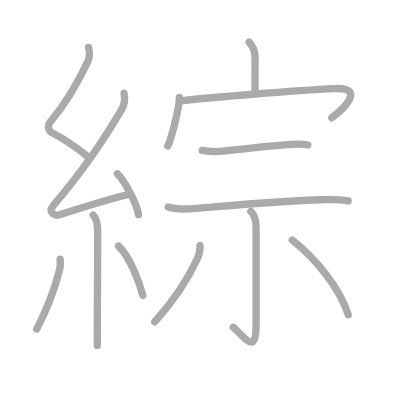
t = 0.00 s
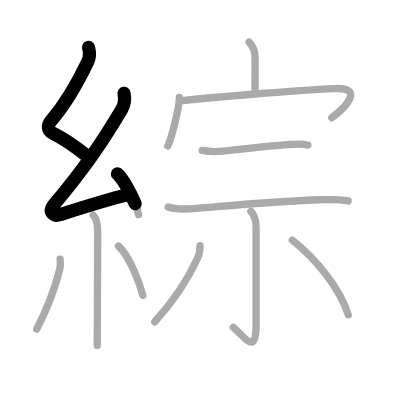
t = 2.75 s
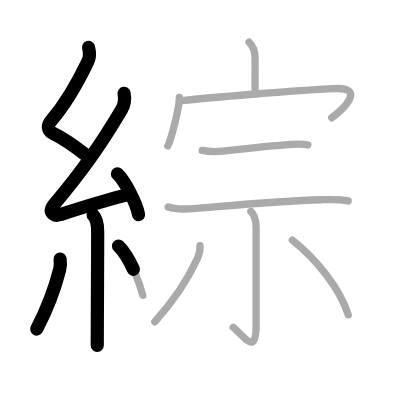
t = 5.50 s
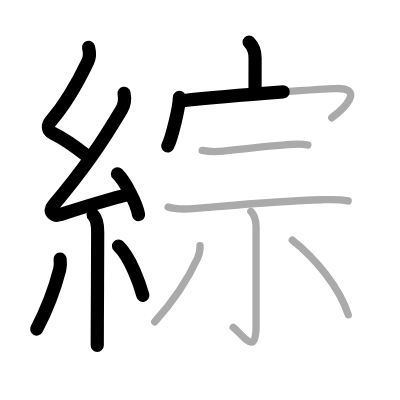
t = 8.50 s
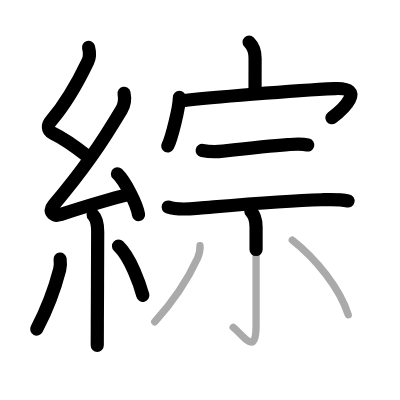
t = 11.25 s
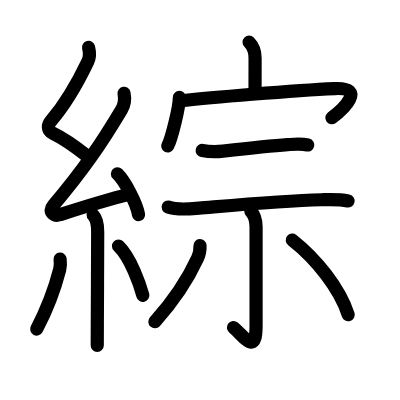
t = 14.00 s

The animated SVG that drew these frames (rendered in a browser with its animation timeline set to each time). Animation: 14 SMIL elements (animate=14); one cycle of 14.00 s.

<?xml version="1.0" standalone="no"?>
<!DOCTYPE svg PUBLIC "-//W3C//DTD SVG 1.1//EN"   "http://www.w3.org/Graphics/SVG/1.1/DTD/svg11.dtd">
<svg width="400px" height="400px"  version="1.1" xmlns="http://www.w3.org/2000/svg">
  <defs>
    <marker id="Triangle" viewBox="0 0 10 10" refX="0" refY="5" markerUnits="strokeWidth" markerWidth="3" style="stroke-opacity:0%;fill:#aaaaaa;" markerHeight="2" orient="auto">
      <path d="M 0 0 L 10 5 L 0 10 z" />
    </marker>
    
    <marker id="Arrow" viewBox="0 0 10 10" refX="5" refY="5" markerUnits="strokeWidth" markerWidth="1.8" style="stroke-opacity:0%;fill:#770000;" markerHeight="2" orient="auto">
      <path d="M 0 4 L 6 4 L 4 1 L 10 5 L 4 9 L 6 6 L 0 6 z" />
        <circle cx="5" cy="5" r="5" />
      </marker>
    
    <marker id="TriangleRed" viewBox="0 0 10 10" refX="0" refY="5" markerUnits="strokeWidth" markerWidth="3" style="stroke-opacity:0%;fill:#CC0000;" markerHeight="2" orient="auto">
      <path d="M 0 0 L 10 5 L 0 10 z" />
    </marker>
    
    <marker id="ArrowRed" viewBox="0 0 10 10" refX="5" refY="5" markerUnits="strokeWidth" markerWidth="1.8" style="stroke-opacity:0%;fill:#CC0000;" markerHeight="2" orient="auto">
      <path d="M 0 4 L 6 4 L 4 1 L 10 5 L 4 9 L 6 6 L 0 6 z" />
        <circle cx="5" cy="5" r="5" />
      </marker>
    
  </defs>
  
  <path style="fill:#ffffff; fill-opacity:100%; fill-rule:evenodd; stroke-width:0;" d="M 0 0 L 400px 0 L 400px 400px L 0 400px L 0 0" />

  <g transform="scale(3.6697247706422 3.6697247706422)">
<path style="fill:none; fill-opacity:0%; fill-rule:evenodd; stroke:#aaaaaa; stroke-opacity:100%; stroke-width: 1.5pt; stroke-linejoin:round; stroke-linecap:round;" d="M24.13 12.92c0.34 1.34 0.5 2.4-0.17 3.8c-2.7 5.65-5.57 10.99-10.05 16.22C13 34 12.75 35.5 14.4 36.3c3.47 1.67 6.38 3.86 9.47 6.31"></path>
<path style="fill:none; fill-opacity:0%; fill-rule:evenodd; stroke:#aaaaaa; stroke-opacity:100%; stroke-width: 1.5pt; stroke-linejoin:round; stroke-linecap:round;" d="M33.8 25.43c0.32 1.57 0.04 3.27-0.7 4.5c-5.57 9.32-10.36 16.32-18.53 26.02c-1.7 2.02 0.46 2.98 1.65 2.59c5-1.61 12.37-3.99 18.79-5.53"></path>
<path style="fill:none; fill-opacity:0%; fill-rule:evenodd; stroke:#aaaaaa; stroke-opacity:100%; stroke-width: 1.5pt; stroke-linejoin:round; stroke-linecap:round;" d="M32 47.38c2.03 1.96 5.24 8.05 5.75 11.1"></path>
<path style="fill:none; fill-opacity:0%; fill-rule:evenodd; stroke:#aaaaaa; stroke-opacity:100%; stroke-width: 1.5pt; stroke-linejoin:round; stroke-linecap:round;" d="M25.39 58.62c1 1 1.23 2.34 1.23 4.59c0 6.26-0.07 17.16-0.1 24.92c-0.01 2.37-0.02 4.44-0.02 6"></path>
<path style="fill:none; fill-opacity:0%; fill-rule:evenodd; stroke:#aaaaaa; stroke-opacity:100%; stroke-width: 1.5pt; stroke-linejoin:round; stroke-linecap:round;" d="M16.38 70.6c0.11 0.91 0.06 2.18-0.11 2.84C15 78.38 13.62 82.75 10 89.68"></path>
<path style="fill:none; fill-opacity:0%; fill-rule:evenodd; stroke:#aaaaaa; stroke-opacity:100%; stroke-width: 1.5pt; stroke-linejoin:round; stroke-linecap:round;" d="M32.3 67.04c3.31 3.18 5.85 10.56 6.62 13.44"></path>
<path style="fill:none; fill-opacity:0%; fill-rule:evenodd; stroke:#aaaaaa; stroke-opacity:100%; stroke-width: 1.5pt; stroke-linejoin:round; stroke-linecap:round;" d="M67.88 11.5c1.12 1.12 1.63 2.38 1.63 4.38c0 3.5-0.01 5.9-0.01 8.37"></path>
<path style="fill:none; fill-opacity:0%; fill-rule:evenodd; stroke:#aaaaaa; stroke-opacity:100%; stroke-width: 1.5pt; stroke-linejoin:round; stroke-linecap:round;" d="M48.88 26.56c0 2.7-2.18 11.4-3.17 13.2"></path>
<path style="fill:none; fill-opacity:0%; fill-rule:evenodd; stroke:#aaaaaa; stroke-opacity:100%; stroke-width: 1.5pt; stroke-linejoin:round; stroke-linecap:round;" d="M49.69 27.44c6.83-0.77 30.18-2.81 41.53-3.3c8.66-0.37 2.28 5.62-0.82 7.95"></path>
<path style="fill:none; fill-opacity:0%; fill-rule:evenodd; stroke:#aaaaaa; stroke-opacity:100%; stroke-width: 1.5pt; stroke-linejoin:round; stroke-linecap:round;" d="M55.1 40.99c2.03 0.39 3.93 0.37 5.67 0.18c4.83-0.53 12.71-1.38 17.62-1.75c1.82-0.13 3.69-0.34 5.49 0.1"></path>
<path style="fill:none; fill-opacity:0%; fill-rule:evenodd; stroke:#aaaaaa; stroke-opacity:100%; stroke-width: 1.5pt; stroke-linejoin:round; stroke-linecap:round;" d="M45.83 56.42c2.58 0.92 5.77 0.52 8.42 0.3c8.59-0.72 22.5-2.03 33.38-2.29c2.42-0.06 4.86-0.18 7.24 0.33"></path>
<path style="fill:none; fill-opacity:0%; fill-rule:evenodd; stroke:#aaaaaa; stroke-opacity:100%; stroke-width: 1.5pt; stroke-linejoin:round; stroke-linecap:round;" d="M68.36 57.59c0.96 0.96 1.42 2.41 1.42 4.27c0 11.26 0 23.05 0 26.89c0 8.15-3 3.18-6.24 0.44"></path>
<path style="fill:none; fill-opacity:0%; fill-rule:evenodd; stroke:#aaaaaa; stroke-opacity:100%; stroke-width: 1.5pt; stroke-linejoin:round; stroke-linecap:round;" d="M54.5 66.92c0.06 1.08-0.18 2.38-0.64 3.39C51.25 76 47.88 81.38 42.18 87.69"></path>
<path style="fill:none; fill-opacity:0%; fill-rule:evenodd; stroke:#aaaaaa; stroke-opacity:100%; stroke-width: 1.5pt; stroke-linejoin:round; stroke-linecap:round;" d="M79.65 65.43c6.47 5.07 12.97 13.19 15.24 20.34"></path>

<path style="fill:none; fill-opacity:0%; fill-rule:evenodd; stroke:#000000; stroke-opacity:100%; stroke-width: 2.7pt; stroke-linejoin:round; stroke-linecap:round;" d="M24.13 12.92c0.34 1.34 0.5 2.4-0.17 3.8c-2.7 5.65-5.57 10.99-10.05 16.22C13 34 12.75 35.5 14.4 36.3c3.47 1.67 6.38 3.86 9.47 6.31" pathLength="100" stroke-dashoffset="100" stroke-dasharray="100 105"><animate id="dashAnim1" attributeName="stroke-dashoffset" from="100" to="0" dur="1s" calcMode="linear" fill="freeze"/></path>
<path style="fill:none; fill-opacity:0%; fill-rule:evenodd; stroke:#000000; stroke-opacity:100%; stroke-width: 2.7pt; stroke-linejoin:round; stroke-linecap:round;" d="M33.8 25.43c0.32 1.57 0.04 3.27-0.7 4.5c-5.57 9.32-10.36 16.32-18.53 26.02c-1.7 2.02 0.46 2.98 1.65 2.59c5-1.61 12.37-3.99 18.79-5.53" pathLength="100" stroke-dashoffset="100" stroke-dasharray="100 105"><animate id="dashAnim2" attributeName="stroke-dashoffset" from="100" to="0" dur="1s" calcMode="linear" begin="dashAnim1.end" fill="freeze"/></path>
<path style="fill:none; fill-opacity:0%; fill-rule:evenodd; stroke:#000000; stroke-opacity:100%; stroke-width: 2.7pt; stroke-linejoin:round; stroke-linecap:round;" d="M32 47.38c2.03 1.96 5.24 8.05 5.75 11.1" pathLength="100" stroke-dashoffset="100" stroke-dasharray="100 105"><animate id="dashAnim3" attributeName="stroke-dashoffset" from="100" to="0" dur="1s" calcMode="linear" begin="dashAnim2.end" fill="freeze"/></path>
<path style="fill:none; fill-opacity:0%; fill-rule:evenodd; stroke:#000000; stroke-opacity:100%; stroke-width: 2.7pt; stroke-linejoin:round; stroke-linecap:round;" d="M25.39 58.62c1 1 1.23 2.34 1.23 4.59c0 6.26-0.07 17.16-0.1 24.92c-0.01 2.37-0.02 4.44-0.02 6" pathLength="100" stroke-dashoffset="100" stroke-dasharray="100 105"><animate id="dashAnim4" attributeName="stroke-dashoffset" from="100" to="0" dur="1s" calcMode="linear" begin="dashAnim3.end" fill="freeze"/></path>
<path style="fill:none; fill-opacity:0%; fill-rule:evenodd; stroke:#000000; stroke-opacity:100%; stroke-width: 2.7pt; stroke-linejoin:round; stroke-linecap:round;" d="M16.38 70.6c0.11 0.91 0.06 2.18-0.11 2.84C15 78.38 13.62 82.75 10 89.68" pathLength="100" stroke-dashoffset="100" stroke-dasharray="100 105"><animate id="dashAnim5" attributeName="stroke-dashoffset" from="100" to="0" dur="1s" calcMode="linear" begin="dashAnim4.end" fill="freeze"/></path>
<path style="fill:none; fill-opacity:0%; fill-rule:evenodd; stroke:#000000; stroke-opacity:100%; stroke-width: 2.7pt; stroke-linejoin:round; stroke-linecap:round;" d="M32.3 67.04c3.31 3.18 5.85 10.56 6.62 13.44" pathLength="100" stroke-dashoffset="100" stroke-dasharray="100 105"><animate id="dashAnim6" attributeName="stroke-dashoffset" from="100" to="0" dur="1s" calcMode="linear" begin="dashAnim5.end" fill="freeze"/></path>
<path style="fill:none; fill-opacity:0%; fill-rule:evenodd; stroke:#000000; stroke-opacity:100%; stroke-width: 2.7pt; stroke-linejoin:round; stroke-linecap:round;" d="M67.88 11.5c1.12 1.12 1.63 2.38 1.63 4.38c0 3.5-0.01 5.9-0.01 8.37" pathLength="100" stroke-dashoffset="100" stroke-dasharray="100 105"><animate id="dashAnim7" attributeName="stroke-dashoffset" from="100" to="0" dur="1s" calcMode="linear" begin="dashAnim6.end" fill="freeze"/></path>
<path style="fill:none; fill-opacity:0%; fill-rule:evenodd; stroke:#000000; stroke-opacity:100%; stroke-width: 2.7pt; stroke-linejoin:round; stroke-linecap:round;" d="M48.88 26.56c0 2.7-2.18 11.4-3.17 13.2" pathLength="100" stroke-dashoffset="100" stroke-dasharray="100 105"><animate id="dashAnim8" attributeName="stroke-dashoffset" from="100" to="0" dur="1s" calcMode="linear" begin="dashAnim7.end" fill="freeze"/></path>
<path style="fill:none; fill-opacity:0%; fill-rule:evenodd; stroke:#000000; stroke-opacity:100%; stroke-width: 2.7pt; stroke-linejoin:round; stroke-linecap:round;" d="M49.69 27.44c6.83-0.77 30.18-2.81 41.53-3.3c8.66-0.37 2.28 5.62-0.82 7.95" pathLength="100" stroke-dashoffset="100" stroke-dasharray="100 105"><animate id="dashAnim9" attributeName="stroke-dashoffset" from="100" to="0" dur="1s" calcMode="linear" begin="dashAnim8.end" fill="freeze"/></path>
<path style="fill:none; fill-opacity:0%; fill-rule:evenodd; stroke:#000000; stroke-opacity:100%; stroke-width: 2.7pt; stroke-linejoin:round; stroke-linecap:round;" d="M55.1 40.99c2.03 0.39 3.93 0.37 5.67 0.18c4.83-0.53 12.71-1.38 17.62-1.75c1.82-0.13 3.69-0.34 5.49 0.1" pathLength="100" stroke-dashoffset="100" stroke-dasharray="100 105"><animate id="dashAnim10" attributeName="stroke-dashoffset" from="100" to="0" dur="1s" calcMode="linear" begin="dashAnim9.end" fill="freeze"/></path>
<path style="fill:none; fill-opacity:0%; fill-rule:evenodd; stroke:#000000; stroke-opacity:100%; stroke-width: 2.7pt; stroke-linejoin:round; stroke-linecap:round;" d="M45.83 56.42c2.58 0.92 5.77 0.52 8.42 0.3c8.59-0.72 22.5-2.03 33.38-2.29c2.42-0.06 4.86-0.18 7.24 0.33" pathLength="100" stroke-dashoffset="100" stroke-dasharray="100 105"><animate id="dashAnim11" attributeName="stroke-dashoffset" from="100" to="0" dur="1s" calcMode="linear" begin="dashAnim10.end" fill="freeze"/></path>
<path style="fill:none; fill-opacity:0%; fill-rule:evenodd; stroke:#000000; stroke-opacity:100%; stroke-width: 2.7pt; stroke-linejoin:round; stroke-linecap:round;" d="M68.36 57.59c0.96 0.96 1.42 2.41 1.42 4.27c0 11.26 0 23.05 0 26.89c0 8.15-3 3.18-6.24 0.44" pathLength="100" stroke-dashoffset="100" stroke-dasharray="100 105"><animate id="dashAnim12" attributeName="stroke-dashoffset" from="100" to="0" dur="1s" calcMode="linear" begin="dashAnim11.end" fill="freeze"/></path>
<path style="fill:none; fill-opacity:0%; fill-rule:evenodd; stroke:#000000; stroke-opacity:100%; stroke-width: 2.7pt; stroke-linejoin:round; stroke-linecap:round;" d="M54.5 66.92c0.06 1.08-0.18 2.38-0.64 3.39C51.25 76 47.88 81.38 42.18 87.69" pathLength="100" stroke-dashoffset="100" stroke-dasharray="100 105"><animate id="dashAnim13" attributeName="stroke-dashoffset" from="100" to="0" dur="1s" calcMode="linear" begin="dashAnim12.end" fill="freeze"/></path>
<path style="fill:none; fill-opacity:0%; fill-rule:evenodd; stroke:#000000; stroke-opacity:100%; stroke-width: 2.7pt; stroke-linejoin:round; stroke-linecap:round;" d="M79.65 65.43c6.47 5.07 12.97 13.19 15.24 20.34" pathLength="100" stroke-dashoffset="100" stroke-dasharray="100 105"><animate id="dashAnim14" attributeName="stroke-dashoffset" from="100" to="0" dur="1s" calcMode="linear" begin="dashAnim13.end" fill="freeze"/></path>

</g>

</svg>  
          
